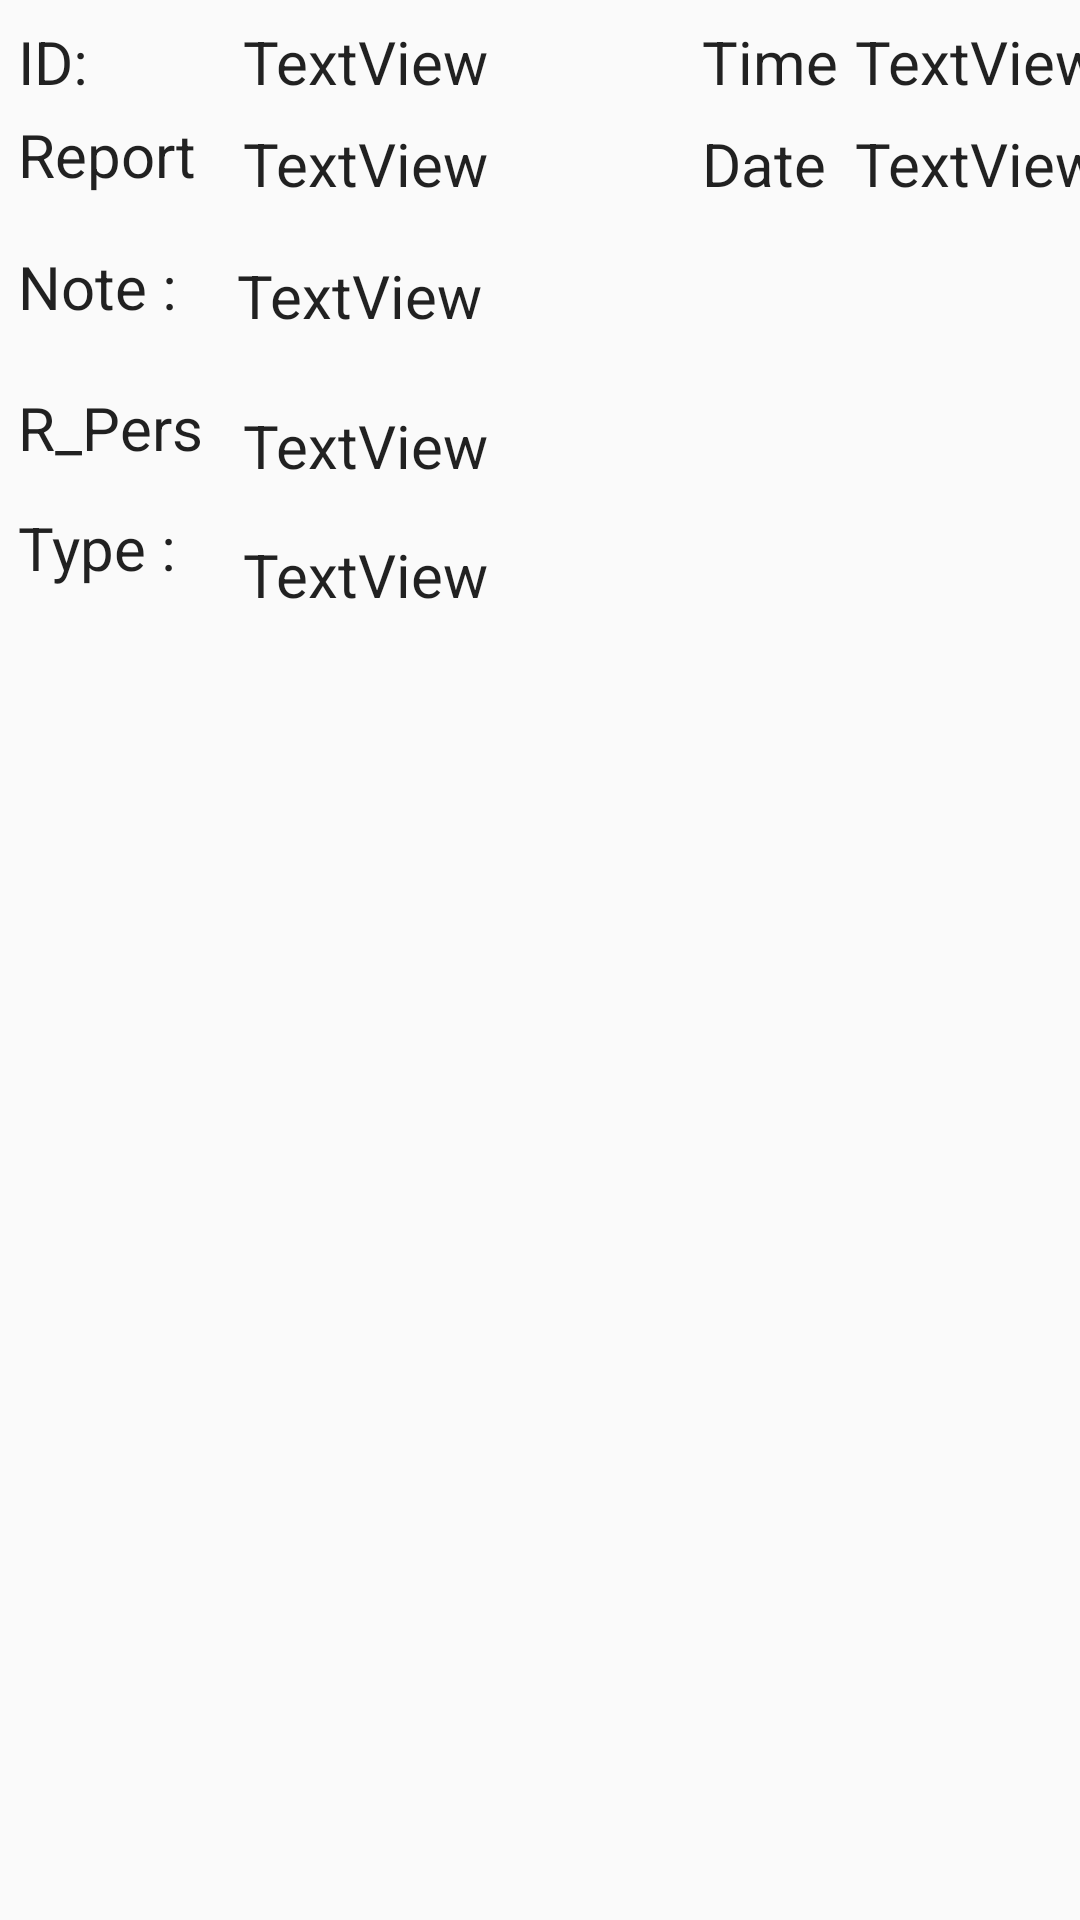

Produce the Android XML layout that renders to this screen, including the resource entries it uses.
<!-- AndroidManifest.xml: application theme AppTheme -->
<!-- res/layout/viewitem.xml -->
<?xml version="1.0" encoding="utf-8"?>
<android.support.constraint.ConstraintLayout xmlns:android="http://schemas.android.com/apk/res/android"
    xmlns:app="http://schemas.android.com/apk/res-auto"
    xmlns:tools="http://schemas.android.com/tools"
    android:orientation="vertical" android:layout_width="match_parent"
    android:layout_height="match_parent">


    <TextView
        android:id="@+id/textViewID"
        android:layout_width="wrap_content"
        android:layout_height="wrap_content"
        android:text="TextView"
        android:hint="ID"
        android:textSize="20dp"
        android:layout_alignParentTop="true"
        android:layout_alignParentLeft="true"
        android:layout_alignParentStart="true"
        android:layout_marginStart="81dp"
        tools:layout_constraintTop_creator="1"
        android:layout_marginTop="7dp"
        tools:layout_constraintLeft_creator="1"
        app:layout_constraintLeft_toLeftOf="parent"
        app:layout_constraintTop_toTopOf="parent"
        android:layout_marginLeft="81dp" />

    <TextView
        android:id="@+id/textviewrepoter"
        android:layout_width="wrap_content"
        android:textSize="20dp"
        android:layout_height="wrap_content"
        android:layout_alignParentLeft="true"
        android:layout_alignParentStart="true"
        android:layout_below="@+id/textViewID"
        android:text="TextView"
        tools:layout_constraintTop_creator="1"
        tools:layout_constraintRight_creator="1"
        app:layout_constraintRight_toRightOf="@+id/textViewID"
        android:layout_marginTop="7dp"
        app:layout_constraintTop_toBottomOf="@+id/textViewID"
        tools:layout_constraintLeft_creator="1"
        app:layout_constraintLeft_toLeftOf="@+id/textViewID"
        app:layout_constraintHorizontal_bias="0.0" />

    <TextView
        android:id="@+id/texthiddenID"
        android:layout_width="wrap_content"
        android:textSize="20dp"
        android:layout_height="wrap_content"
        android:layout_alignBaseline="@+id/textviewrepoter"
        android:layout_alignBottom="@+id/textviewrepoter"
        android:layout_alignParentEnd="true"
        android:layout_alignParentRight="true"
        android:layout_marginEnd="16dp"
        android:text="TextView"
        android:visibility="invisible"
        tools:layout_constraintTop_creator="1"
        tools:layout_constraintRight_creator="1"
        app:layout_constraintRight_toRightOf="parent"
        android:layout_marginTop="228dp"
        app:layout_constraintTop_toTopOf="parent"
        android:layout_marginRight="16dp" />

    <TextView
        android:id="@+id/textViewresponser"
        android:layout_width="wrap_content"
        android:textSize="20dp"
        android:layout_height="wrap_content"
        android:text="TextView"
        android:layout_below="@+id/textviewrepoter"
        android:layout_alignParentLeft="true"
        android:layout_alignParentStart="true"
        tools:layout_constraintTop_creator="1"
        tools:layout_constraintRight_creator="1"
        app:layout_constraintRight_toRightOf="@+id/textviewrepoter"
        android:layout_marginTop="67dp"
        app:layout_constraintTop_toBottomOf="@+id/textviewrepoter"
        tools:layout_constraintLeft_creator="1"
        app:layout_constraintLeft_toLeftOf="@+id/textviewrepoter"
        app:layout_constraintHorizontal_bias="0.0" />


    <TextView
        android:id="@+id/textViewnote"
        android:layout_width="278dp"
        android:layout_height="28dp"
        android:textSize="20dp"
        android:layout_alignParentLeft="true"
        android:layout_alignParentStart="true"
        android:layout_below="@+id/texthiddenID"
        android:text="TextView"

        android:layout_marginStart="8dp"
        android:layout_marginEnd="3dp"
        tools:layout_constraintTop_creator="1"
        tools:layout_constraintRight_creator="1"
        tools:layout_constraintBottom_creator="1"
        app:layout_constraintRight_toRightOf="@+id/textviewrepoter"
        android:layout_marginTop="19dp"
        tools:layout_constraintLeft_creator="1"
        android:layout_marginBottom="19dp"
        app:layout_constraintLeft_toRightOf="@+id/textView12"
        android:layout_marginLeft="8dp"
        android:layout_marginRight="3dp"
        app:layout_constraintHorizontal_bias="0.0"
        app:layout_constraintVertical_bias="0.0"
        app:layout_constraintBottom_toTopOf="@+id/textViewresponser"
        app:layout_constraintTop_toBottomOf="@+id/textView8" />

    <TextView
        android:id="@+id/textViewdate"
        android:layout_width="wrap_content"
        android:textSize="20dp"
        android:layout_height="wrap_content"
        android:layout_alignLeft="@+id/textViewnote"
        android:layout_alignStart="@+id/textViewnote"
        android:layout_below="@+id/textViewnote"
        android:text="TextView"
        tools:layout_constraintTop_creator="1"
        android:layout_marginTop="7dp"
        app:layout_constraintTop_toBottomOf="@+id/textViewTime"
        tools:layout_constraintLeft_creator="1"
        app:layout_constraintLeft_toRightOf="@+id/textView8" />

    <TextView
        android:id="@+id/textViewIncident"
        android:layout_width="wrap_content"
        android:layout_height="wrap_content"
        android:textSize="20dp"
        android:layout_alignBottom="@+id/textViewdate"
        android:layout_alignEnd="@+id/textviewrepoter"
        android:layout_alignRight="@+id/textviewrepoter"
        android:text="TextView"
        tools:layout_constraintTop_creator="1"
        tools:layout_constraintRight_creator="1"
        app:layout_constraintRight_toRightOf="@+id/textViewresponser"
        android:layout_marginTop="16dp"
        app:layout_constraintTop_toBottomOf="@+id/textViewresponser"
        tools:layout_constraintLeft_creator="1"
        app:layout_constraintLeft_toLeftOf="@+id/textViewresponser"
        app:layout_constraintHorizontal_bias="0.0" />

    <TextView
        android:id="@+id/textViewTime"
        android:layout_width="wrap_content"
        android:layout_height="wrap_content"
        android:layout_alignBottom="@+id/textViewIncident"
        android:layout_alignEnd="@+id/textviewrepoter"
        android:layout_alignRight="@+id/textviewrepoter"
        android:text="TextView"
        android:textSize="20dp"
        tools:layout_constraintTop_creator="1"
        android:layout_marginTop="7dp"
        tools:layout_constraintLeft_creator="1"
        app:layout_constraintTop_toTopOf="parent"
        app:layout_constraintLeft_toRightOf="@+id/textView10" />

    <TextView
        android:id="@+id/textView7"
        android:layout_width="0dp"
        android:layout_height="30dp"
        android:layout_marginTop="61dp"
        android:text="Type :"
        android:textSize="20dp"
        app:layout_constraintHorizontal_bias="0.0"
        app:layout_constraintLeft_toLeftOf="@+id/textView12"
        app:layout_constraintRight_toRightOf="@+id/textView12"
        app:layout_constraintTop_toBottomOf="@+id/textView12"
        tools:layout_constraintLeft_creator="1"
        tools:layout_constraintRight_creator="1"
        tools:layout_constraintTop_creator="1" />

    <TextView
        android:id="@+id/textView13"
        android:layout_width="0dp"
        android:layout_height="27dp"
        android:layout_marginTop="21dp"
        android:text="R_Person:"
        android:textSize="20dp"
        app:layout_constraintLeft_toLeftOf="@+id/textView12"
        app:layout_constraintRight_toRightOf="@+id/textView12"
        app:layout_constraintTop_toBottomOf="@+id/textView12"
        tools:layout_constraintLeft_creator="1"
        tools:layout_constraintRight_creator="1"
        tools:layout_constraintTop_creator="1"
        app:layout_constraintHorizontal_bias="0.0" />

    <TextView
        android:id="@+id/textView12"
        android:layout_width="65dp"
        android:layout_height="26dp"
        android:text="Note :"
        android:textSize="20dp"
        tools:layout_constraintTop_creator="1"
        tools:layout_constraintRight_creator="1"
        app:layout_constraintRight_toRightOf="@+id/textView11"
        android:layout_marginTop="16dp"
        app:layout_constraintTop_toBottomOf="@+id/textView11"
        tools:layout_constraintLeft_creator="1"
        app:layout_constraintLeft_toLeftOf="@+id/textView11"
        app:layout_constraintHorizontal_bias="0.0" />

    <TextView
        android:id="@+id/textView11"
        android:layout_width="0dp"
        android:layout_height="28dp"
        android:text="Reporter :"
        android:textSize="20dp"
        app:layout_constraintRight_toLeftOf="@+id/textviewrepoter"
        tools:layout_constraintTop_creator="1"
        tools:layout_constraintRight_creator="1"
        tools:layout_constraintBottom_creator="1"
        android:layout_marginStart="6dp"
        app:layout_constraintBottom_toBottomOf="@+id/textViewnote"
        android:layout_marginEnd="11dp"
        android:layout_marginTop="38dp"
        tools:layout_constraintLeft_creator="1"
        android:layout_marginBottom="44dp"
        app:layout_constraintLeft_toLeftOf="parent"
        app:layout_constraintTop_toTopOf="parent"
        android:layout_marginLeft="6dp"
        android:layout_marginRight="11dp"
        app:layout_constraintHorizontal_bias="0.0"
        app:layout_constraintVertical_bias="0.0" />

    <TextView
        android:id="@+id/textView8"
        android:layout_width="51dp"
        android:layout_height="25dp"
        android:text="Date :"
        android:textSize="20dp"
        tools:layout_constraintTop_creator="1"
        tools:layout_constraintRight_creator="1"
        android:layout_marginStart="71dp"
        android:layout_marginEnd="72dp"
        app:layout_constraintRight_toRightOf="@+id/textViewnote"
        android:layout_marginTop="6dp"
        app:layout_constraintTop_toBottomOf="@+id/textView10"
        tools:layout_constraintLeft_creator="1"
        app:layout_constraintLeft_toRightOf="@+id/textviewrepoter"
        android:layout_marginLeft="71dp"
        android:layout_marginRight="72dp" />

    <TextView
        android:id="@+id/textView10"
        android:layout_width="0dp"
        android:layout_height="0dp"
        android:text="Time :"
        android:textSize="20dp"
        tools:layout_constraintTop_creator="1"
        tools:layout_constraintRight_creator="1"
        tools:layout_constraintBottom_creator="1"
        app:layout_constraintBottom_toTopOf="@+id/textViewdate"
        app:layout_constraintRight_toRightOf="@+id/textView8"
        android:layout_marginTop="7dp"
        tools:layout_constraintLeft_creator="1"
        android:layout_marginBottom="6dp"
        app:layout_constraintLeft_toLeftOf="@+id/textView8"
        app:layout_constraintTop_toTopOf="parent"
        app:layout_constraintHorizontal_bias="1.0"
        app:layout_constraintVertical_bias="1.0" />

    <TextView
        android:id="@+id/textView9"
        android:layout_width="0dp"
        android:layout_height="0dp"
        android:text="ID:"
        android:textSize="20dp"
        tools:layout_constraintTop_creator="1"
        tools:layout_constraintRight_creator="1"
        tools:layout_constraintBottom_creator="1"
        android:layout_marginStart="6dp"
        app:layout_constraintBottom_toBottomOf="@+id/textView10"
        android:layout_marginEnd="16dp"
        app:layout_constraintRight_toRightOf="@+id/textView11"
        tools:layout_constraintLeft_creator="1"
        app:layout_constraintLeft_toLeftOf="parent"
        app:layout_constraintTop_toTopOf="@+id/textViewID"
        android:layout_marginLeft="6dp"
        android:layout_marginRight="16dp" />
</android.support.constraint.ConstraintLayout>
<!-- resources referenced by this layout -->
<resources>
  <style name="AppTheme" parent="Theme.AppCompat.Light.DarkActionBar">
          <item name="colorPrimary">@color/colorPrimary</item>
          <item name="colorPrimaryDark">@color/colorPrimaryDark</item>
          <item name="colorAccent">@color/colorAccent</item>
          <item name="android:textViewStyle">@color/colorAccent</item>
          <item name="windowNoTitle">true</item>
          <item name="windowActionBar">false</item>
      </style>
  <color name="colorPrimary">#3993d0</color>
  <color name="colorPrimaryDark">#21415b</color>
  <color name="colorAccent">#3993d0</color>
</resources>
